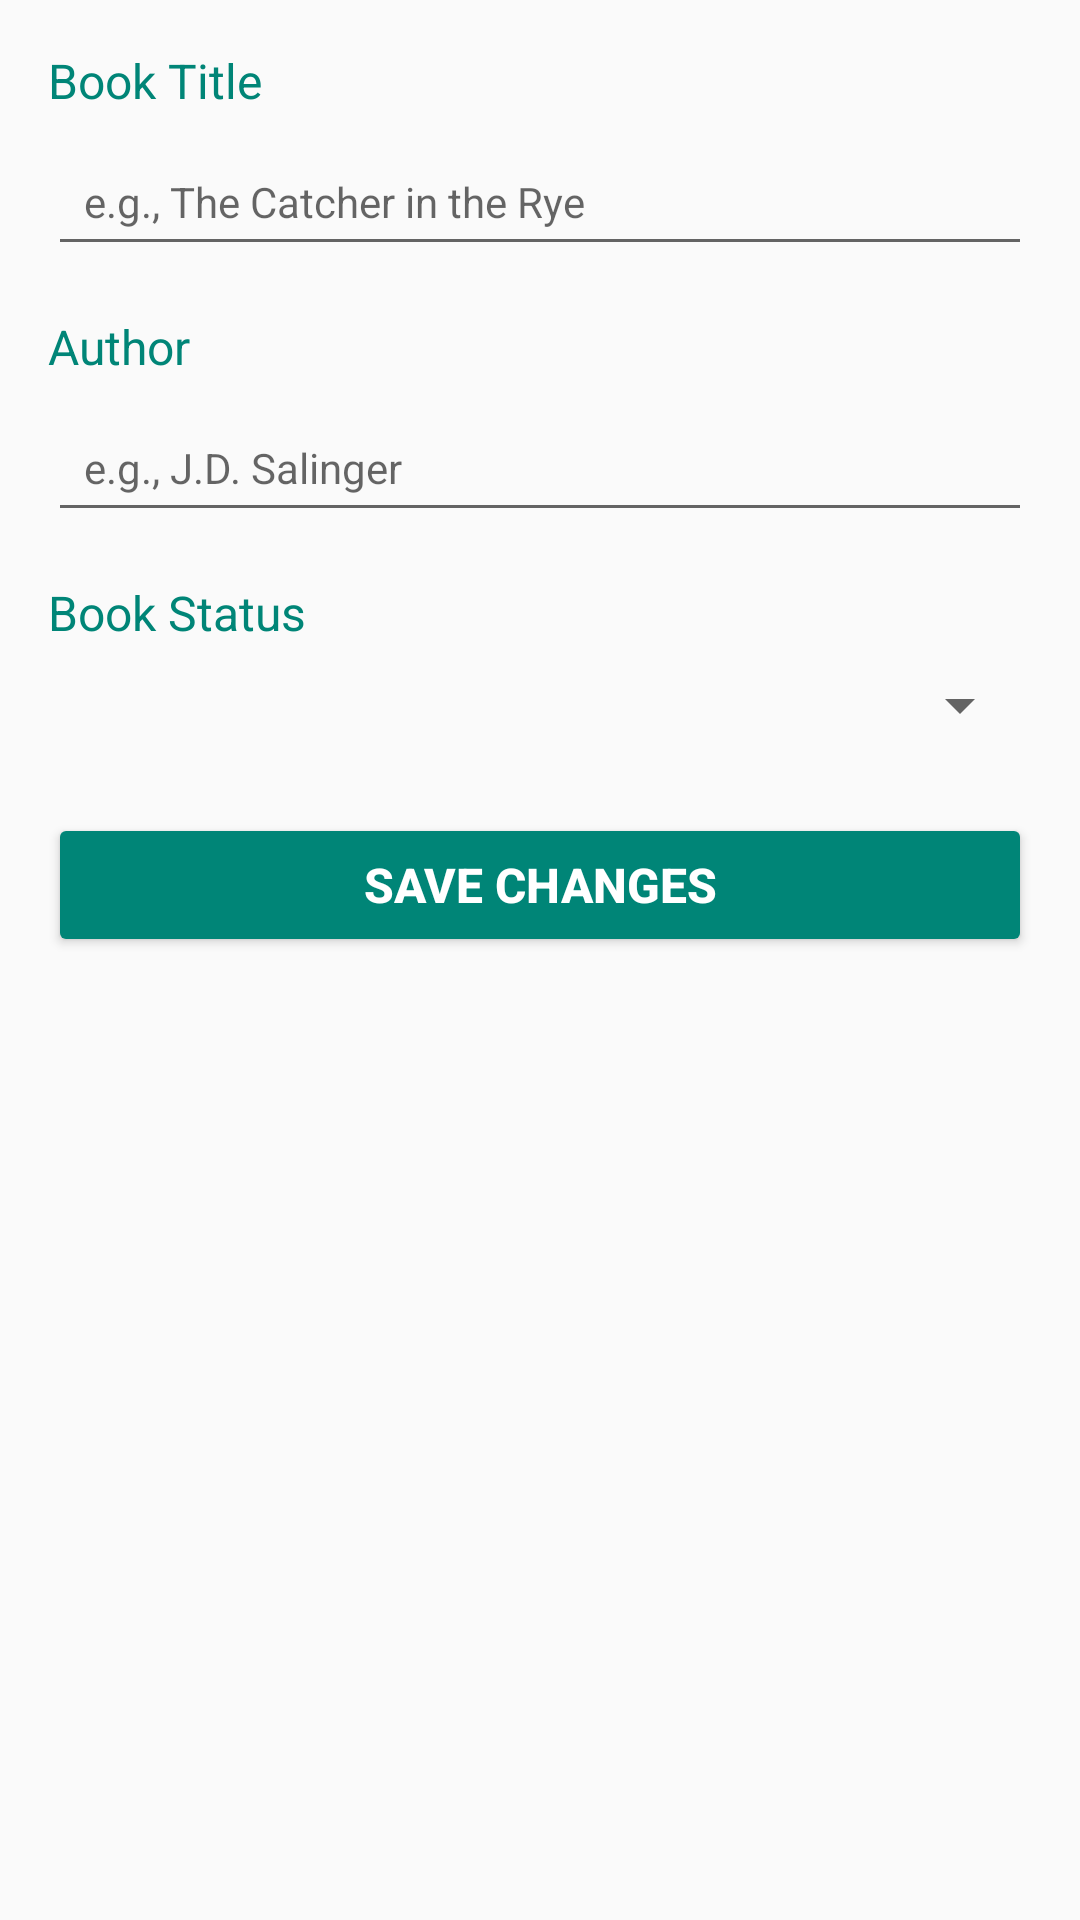

Layout XML and referenced resources for this Android screen:
<!-- AndroidManifest.xml: application theme Theme.BookTracker -->
<!-- res/layout/activity_edit_book.xml -->
<LinearLayout
    xmlns:android="http://schemas.android.com/apk/res/android"
    android:orientation="vertical"
    android:layout_width="match_parent"
    android:layout_height="match_parent"
    android:padding="16dp"
    android:gravity="center_horizontal">

    
    <TextView
        android:layout_width="match_parent"
        android:layout_height="wrap_content"
        android:text="Book Title"
        android:textSize="16sp"
        android:layout_marginBottom="8dp"
        android:textColor="?android:attr/colorAccent" />

    
    <EditText
        android:id="@+id/bookTitleInput"
        android:layout_width="match_parent"
        android:layout_height="wrap_content"
        android:hint="e.g., The Catcher in the Rye"
        android:padding="12dp"
        android:layout_marginBottom="16dp"
        android:background="?android:attr/editTextBackground"
        android:textSize="14sp" />

    
    <TextView
        android:layout_width="match_parent"
        android:layout_height="wrap_content"
        android:text="Author"
        android:textSize="16sp"
        android:layout_marginBottom="8dp"
        android:textColor="?android:attr/colorAccent" />

    
    <EditText
        android:id="@+id/bookAuthorInput"
        android:layout_width="match_parent"
        android:layout_height="wrap_content"
        android:hint="e.g., J.D. Salinger"
        android:padding="12dp"
        android:layout_marginBottom="16dp"
        android:background="?android:attr/editTextBackground"
        android:textSize="14sp" />

    
    <TextView
        android:layout_width="match_parent"
        android:layout_height="wrap_content"
        android:text="Book Status"
        android:textSize="16sp"
        android:layout_marginBottom="8dp"
        android:textColor="?android:attr/colorAccent" />

    
    <Spinner
        android:id="@+id/bookStatusDropdown"
        android:layout_width="match_parent"
        android:layout_height="wrap_content"
        android:layout_marginBottom="24dp" />

    
    <Button
        android:id="@+id/saveButton"
        android:layout_width="match_parent"
        android:layout_height="wrap_content"
        android:text="Save Changes"
        android:textSize="16sp"
        android:textStyle="bold"
        android:padding="12dp"
        android:backgroundTint="?android:attr/colorAccent"
        android:textColor="@android:color/white" />

</LinearLayout>
<!-- resources referenced by this layout -->
<resources>
  <style name="Theme.BookTracker" parent="Theme.AppCompat.Light.DarkActionBar" />
</resources>
